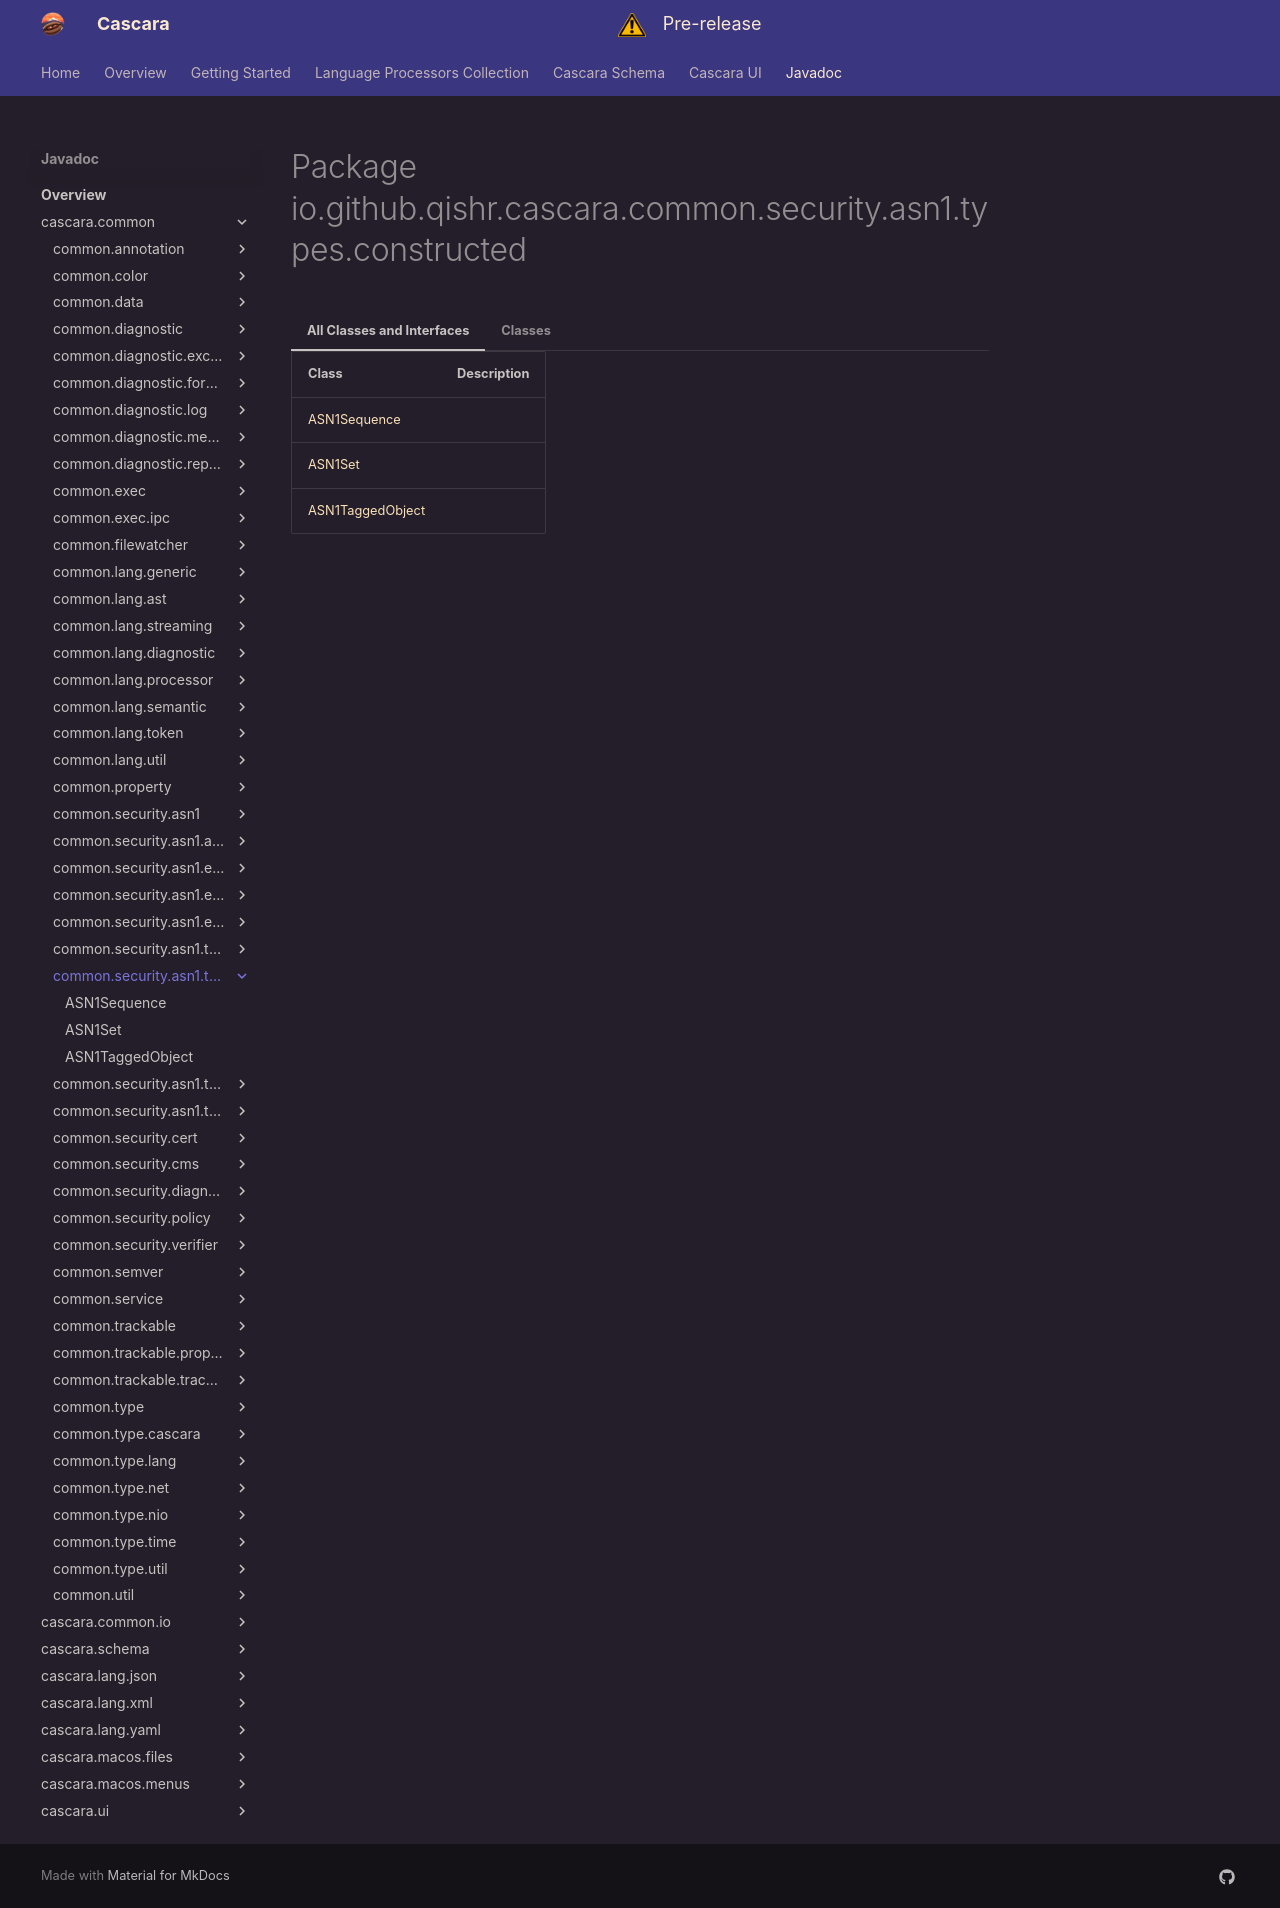

repository: qishr/qishr.github.io · page: javadoc/latest/cascara.common/io/github/qishr/cascara/common/security/asn1/types/constructed/index.html · generator: mkdocs


# Package io.github.qishr.cascara.common.security.asn1.types.constructed




=== "All Classes and Interfaces"

    | Class                                   | Description |
    |-----------------------------------------|-------------|
    | [ASN1Sequence](ASN1Sequence.md)         |             |
    | [ASN1Set](ASN1Set.md)                   |             |
    | [ASN1TaggedObject](ASN1TaggedObject.md) |             |


=== "Classes"

    | Class                                   | Description |
    |-----------------------------------------|-------------|
    | [ASN1Sequence](ASN1Sequence.md)         |             |
    | [ASN1Set](ASN1Set.md)                   |             |
    | [ASN1TaggedObject](ASN1TaggedObject.md) |             |
